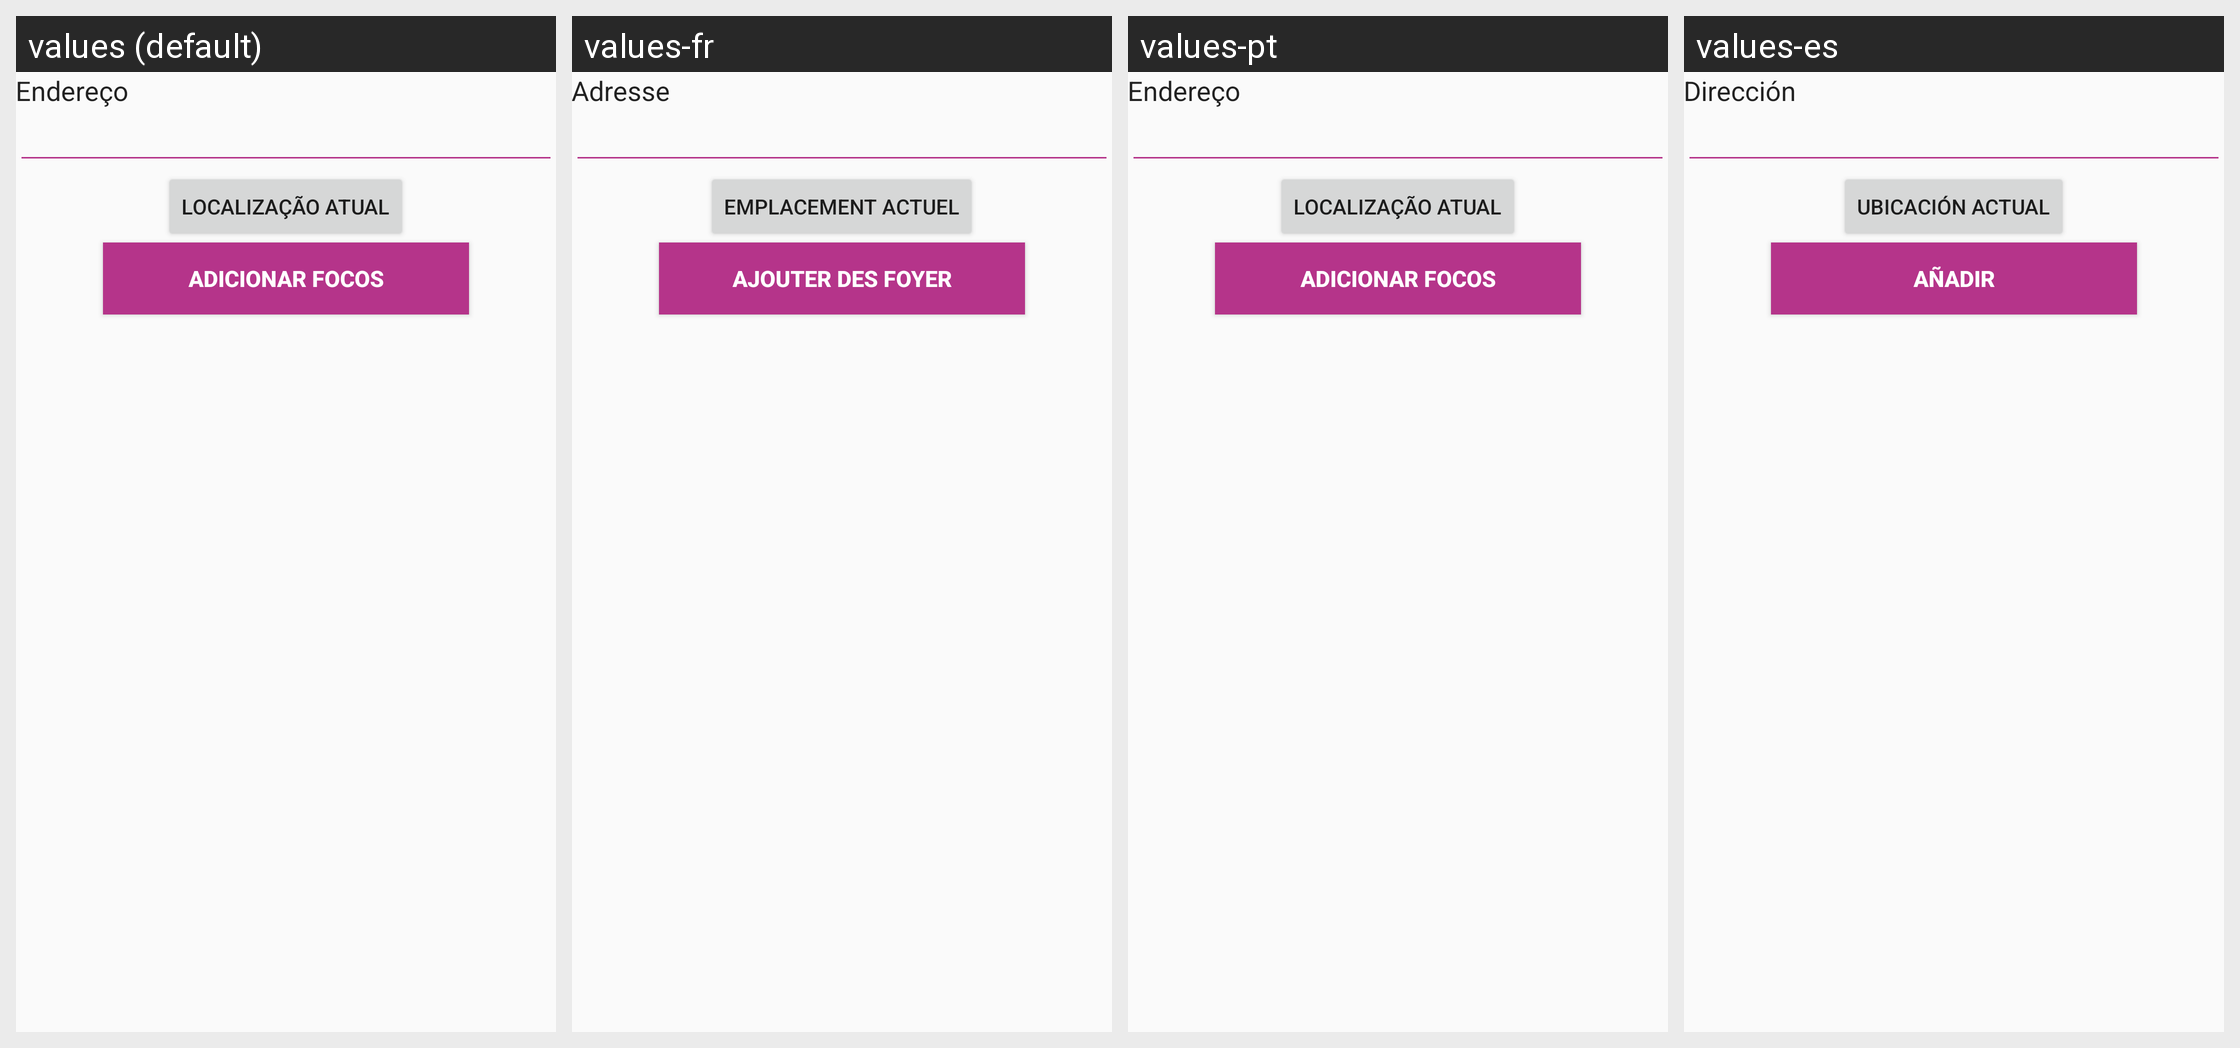

Here is an Android app screen in its default locale and in the app's own translations. Write out the translated-string differences for the strings that appear on this screen.
Android screen res/layout/adicionar_foco_fragment.xml rendered under 4 locales, left to right: values (default), values-fr, values-pt, values-es. Device: Nexus 5 (rendered at 1080×1920; each locale shown at half size, 540×960, under a caption strip naming it); theme AppTheme.
Other locales in the repository, not shown: values-en.
Strings drawn on this screen, with the default value and each locale's value (text and hints the layout hard-codes, and strings that could not be matched under every locale, appear in the picture but are not listed):

endereco
  values: Endereço
  values-fr: Adresse
  values-pt: Endereço
  values-es: Dirección

loc_atual
  values: Localização Atual
  values-fr: Emplacement actuel
  values-pt: Localização Atual
  values-es: Ubicación actual

add_focos
  values: Adicionar Focos
  values-fr: Ajouter des foyer
  values-pt: Adicionar Focos
  values-es: Añadir
